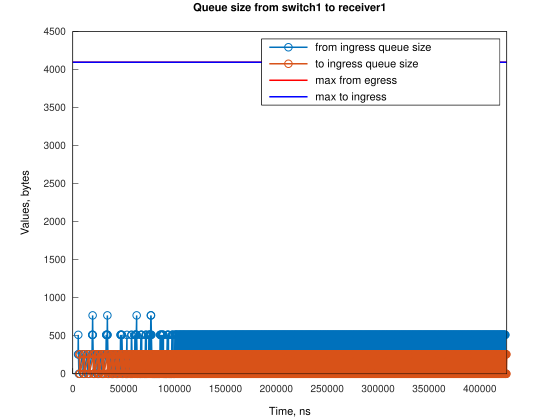

Data behind this chart, as committed beside it:
Time, from_ingress_queue_size, to_ingress_queue_size
5191, 256, nan
5383, 512, nan
5572, 256, nan
5954, 0, nan
6572, 0, 0
6954, 0, 0
9765, 256, 0
10147, 0, 0
10150, 256, 0
10531, 0, 0
11147, 0, 0
11531, 0, 0
14340, 256, 0
14722, 0, 0
14728, 256, 0
15109, 0, 0
15722, 0, 0
16109, 0, 0
18915, 256, 0
19108, 512, 0
19296, 256, 0
19305, 512, 0
19496, 768, 0
19678, 512, 0
20059, 256, 0
20296, 256, 0
20441, 0, 0
20678, 0, 0
21059, 0, 0
21441, 0, 0
23490, 256, 0
23871, 0, 0
23874, 256, 0
24256, 256, 0
24637, 256, 0
24871, 256, 0
25018, 0, 0
25256, 0, 0
25637, 0, 0
26018, 0, 0
28064, 256, 0
28446, 0, 0
28452, 256, 0
28833, 256, 0
29215, 256, 0
29446, 256, 0
29596, 0, 0
29833, 0, 0
30215, 0, 0
30596, 0, 0
32639, 256, 0
32832, 512, 0
33020, 256, 0
33029, 512, 0
33402, 256, 0
33411, 512, 0
33783, 256, 0
33792, 512, 0
33983, 768, 0
34020, 768, 0
... 2,895 more rows
